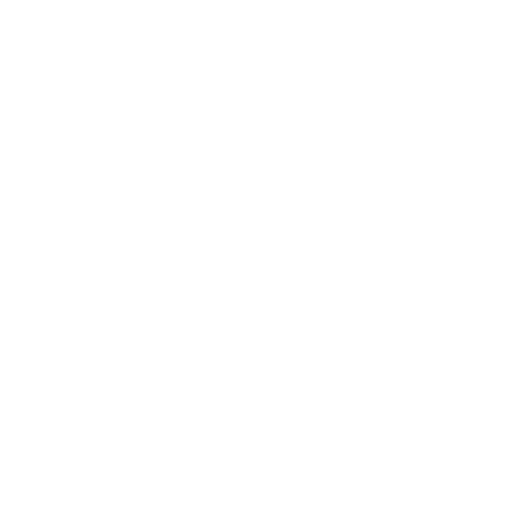
t = 0.00 s
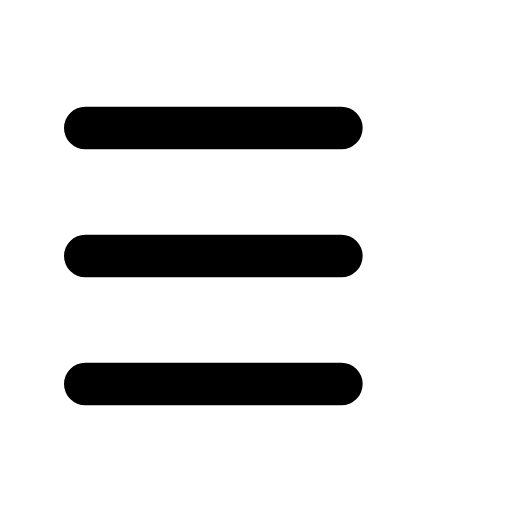
t = 0.18 s
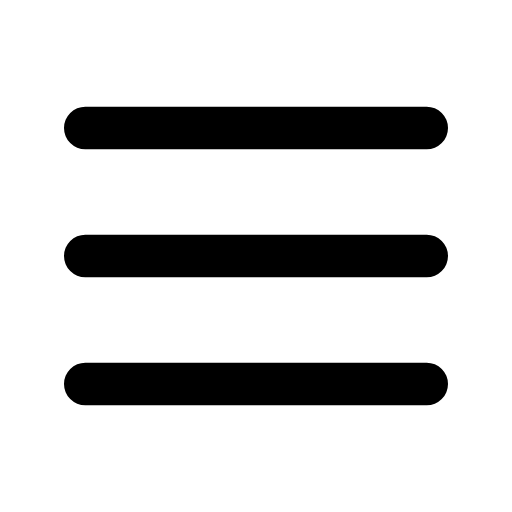
t = 0.35 s
t = 0.53 s: frame unchanged from t = 0.35 s, image omitted
t = 0.70 s: frame unchanged from t = 0.35 s, image omitted

The animated SVG that drew these frames (rendered in a browser with its animation timeline set to each time). Animation: 1 SMIL element (animate=1); one cycle of 0.70 s.

<?xml version="1.0" encoding="utf-8"?>
<svg width="800px" height="800px" viewBox="0 0 24 24" fill="none" xmlns="http://www.w3.org/2000/svg">
  <path d="M4 6H20M4 12H20M4 18H20"
    fill="none"
    stroke="#000000"
    stroke-width="2"
    stroke-linecap="round"
    stroke-linejoin="round"
    stroke-dasharray="48"
    stroke-dashoffset="48">
    <animate fill="freeze" attributeName="stroke-dashoffset" begin="0.00s" dur="0.70s" to="0" />
  </path>
</svg>
